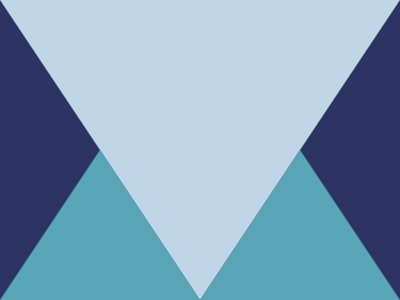

Here is a drawing made with CSS. Write the source that renders it.

<!DOCTYPE html>
<html lang="en">

<head>
  <meta charset="UTF-8" />
  <meta name="viewport" content="width=device-width, initial-scale=1.0" />
  <title>2025/05/07</title>
  <style>
    body,
    div {
      display: grid;
      place-items: center;
    }

    body {
      min-height: 100dvh;
      margin: 0;
      background: #2D3464;
    }

    div {
      width: 400px;
      height: 300px;
      box-sizing: border-box;
      border-top: 300px solid #C0D6E7;
      border-left: 200px solid transparent;
      border-right: 200px solid transparent;
      position: relative;

      &::before,
      &::after {
        content: '';
        position: absolute;
        border-bottom: 300px solid #5AA4B7;
        border-left: 200px solid transparent;
        border-right: 200px solid transparent;
      }

      &::before {
        left: -100px;
      }

      &::after {
        right: -100px;
      }
    }
  </style>
</head>

<body>
  <div></div>
</body>

</html>